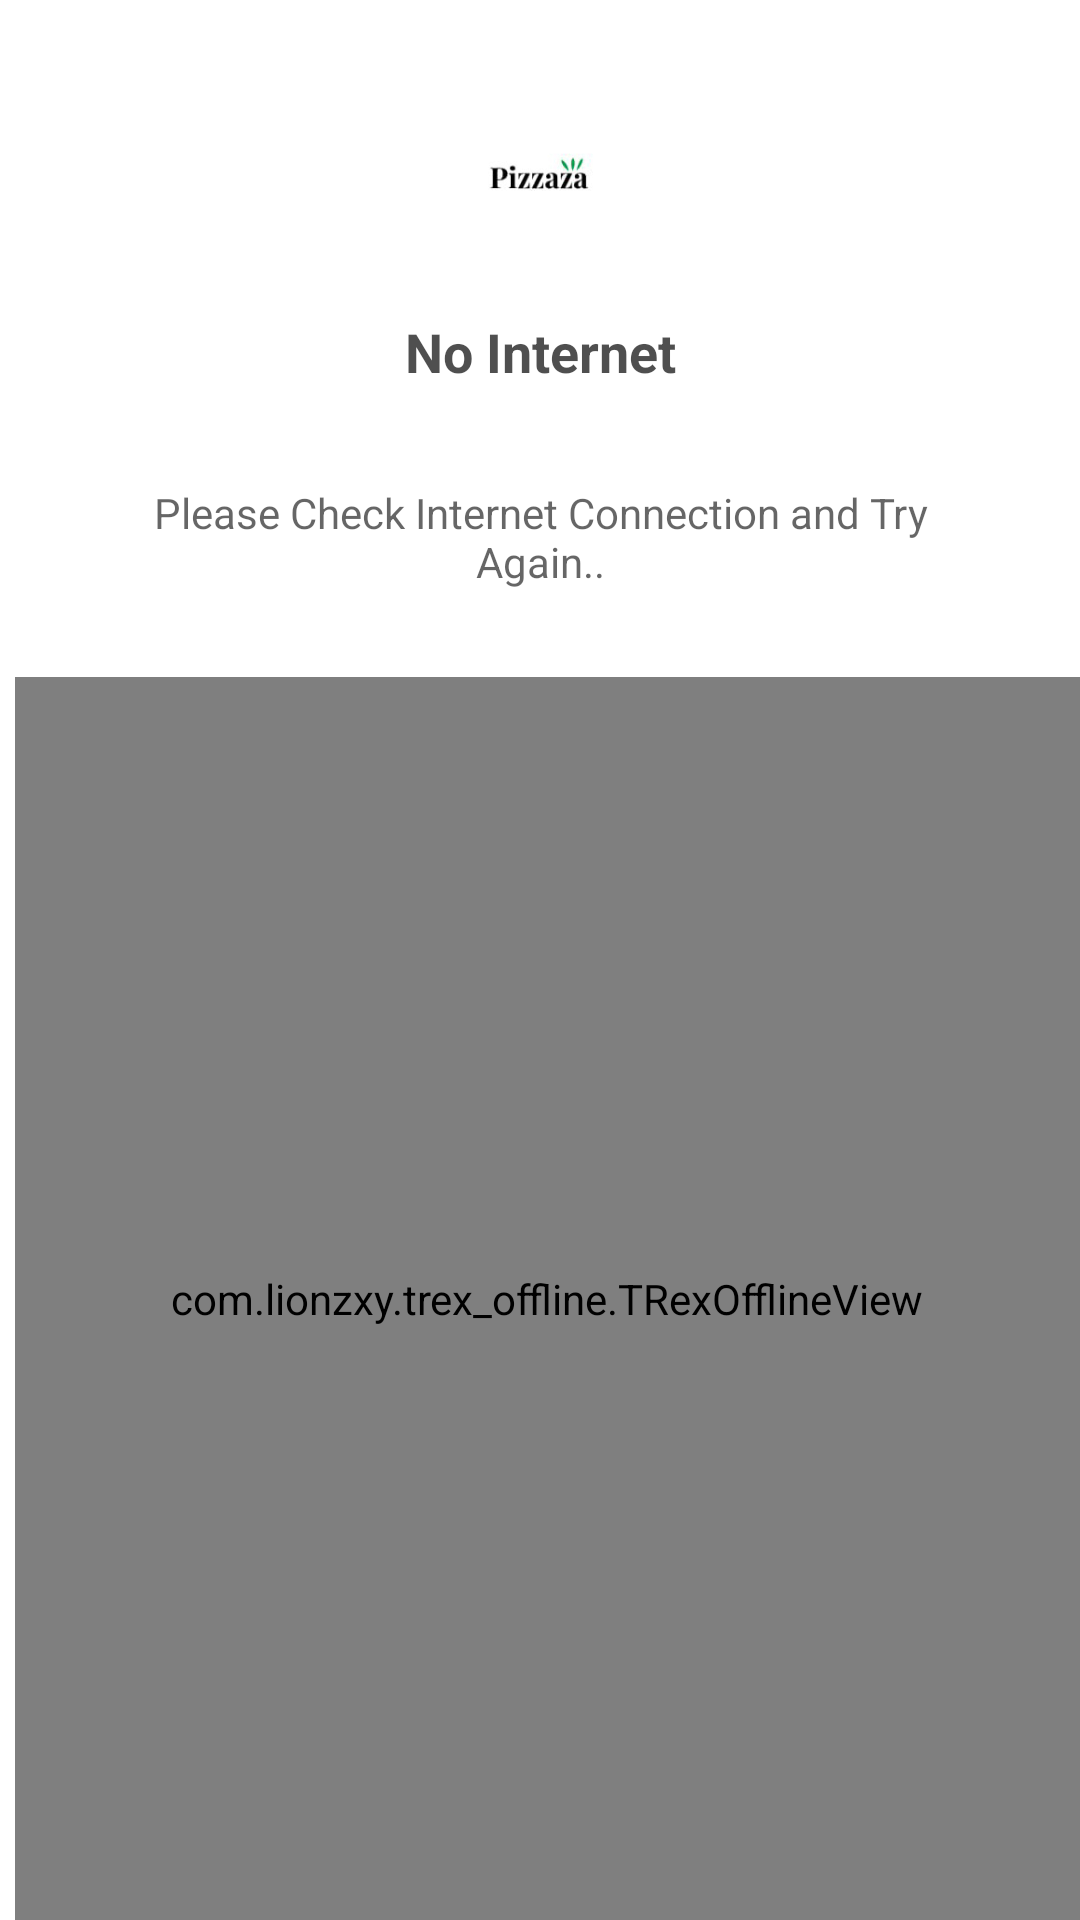

Android layout source for this screen:
<!-- AndroidManifest.xml: application theme Theme.WebviewPro -->
<!-- res/layout/no_internet.xml -->
<?xml version="1.0" encoding="utf-8"?>
<androidx.constraintlayout.widget.ConstraintLayout xmlns:android="http://schemas.android.com/apk/res/android"
    xmlns:app="http://schemas.android.com/apk/res-auto"
    xmlns:tools="http://schemas.android.com/tools"
    android:id="@+id/layoutDialogContainer"
    android:layout_width="match_parent"
    android:layout_height="match_parent"
    android:background="#FFFFFF"
    >


    <LinearLayout
        android:id="@+id/relativeLayout"
        android:layout_width="0dp"
        android:layout_height="wrap_content"
        android:layout_marginStart="30dp"
        android:layout_marginTop="60dp"
        android:layout_marginEnd="30dp"
        android:orientation="vertical"
        app:layout_constraintEnd_toEndOf="parent"
        app:layout_constraintStart_toStartOf="parent"
        app:layout_constraintTop_toTopOf="parent"
        android:padding="5dp"
        >

        <TextView

            android:paddingTop="40dp"
            android:paddingBottom="20dp"
            android:paddingRight="5dp"
            android:paddingLeft="5dp"
            android:id="@+id/nonetTitle"
            android:layout_width="match_parent"
            android:layout_height="wrap_content"
            android:background="@drawable/exit_title_bg"
            android:gravity="center"
            android:text="No Internet"
            android:textColor="#B0000000"
            android:textSize="18sp"
            android:textStyle="bold"
            />


        <TextView
            android:id="@+id/nonetDescription"
            android:layout_width="match_parent"
            android:layout_height="wrap_content"
            android:layout_marginLeft="5dp"
            android:layout_marginTop="12dp"
            android:layout_marginRight="5dp"
            android:layout_marginBottom="12dp"
            android:gravity="center"
            android:paddingBottom="12dp"
            android:text="Please Check Internet Connection and Try Again.."
            android:textColor="#99000000"
            android:textSize="14sp"
            android:textStyle="normal"
            />




    </LinearLayout>










    <ImageView
        android:layout_width="60dp"
        android:layout_height="60dp"
        android:src="@drawable/icon"
        app:layout_constraintBottom_toTopOf="@+id/relativeLayout"
        app:layout_constraintEnd_toEndOf="@+id/relativeLayout"
        app:layout_constraintStart_toStartOf="@+id/relativeLayout"
        app:layout_constraintTop_toTopOf="@+id/relativeLayout"
        />


    <LinearLayout
        android:layout_width="match_parent"
        android:layout_height="0dp"
        android:background="#4F000000"
        android:orientation="vertical"
        app:layout_constraintBottom_toBottomOf="parent"
        app:layout_constraintTop_toBottomOf="@id/relativeLayout"
        android:layout_marginLeft="5dp"
        android:layout_marginRight="0dp"
        >


        
        <com.lionzxy.trex_offline.TRexOfflineView
            android:id="@+id/trexOffline"
            android:layout_width="match_parent"
            android:layout_height="match_parent"
            />


    </LinearLayout>








</androidx.constraintlayout.widget.ConstraintLayout>
<!-- resources referenced by this layout -->
<resources>
  <!-- drawable icon: jpg bitmap (drawable, 26654 bytes) -->
  <style name="Theme.WebviewPro" parent="Theme.AppCompat.DayNight.NoActionBar">
          
          <item name="colorPrimary">@color/purple_500</item>
          <item name="colorPrimaryVariant">@color/purple_700</item>
          <item name="colorOnPrimary">@color/white</item>
          
          <item name="colorSecondary">@color/teal_200</item>
          <item name="colorSecondaryVariant">@color/teal_700</item>
          <item name="colorOnSecondary">@color/black</item>
          
          <item name="android:windowLightStatusBar" tools:ignore="NewApi">true</item>
          <item name="android:statusBarColor">@color/statusBar</item>
          
      </style>
  <color name="purple_500">#FF6200EE</color>
  <color name="purple_700">#FF3700B3</color>
  <color name="white">#FFFFFFFF</color>
  <color name="teal_200">#FF03DAC5</color>
  <color name="teal_700">#FF018786</color>
  <color name="black">#FF000000</color>
  <color name="statusBar">#FF4B00</color>
</resources>
